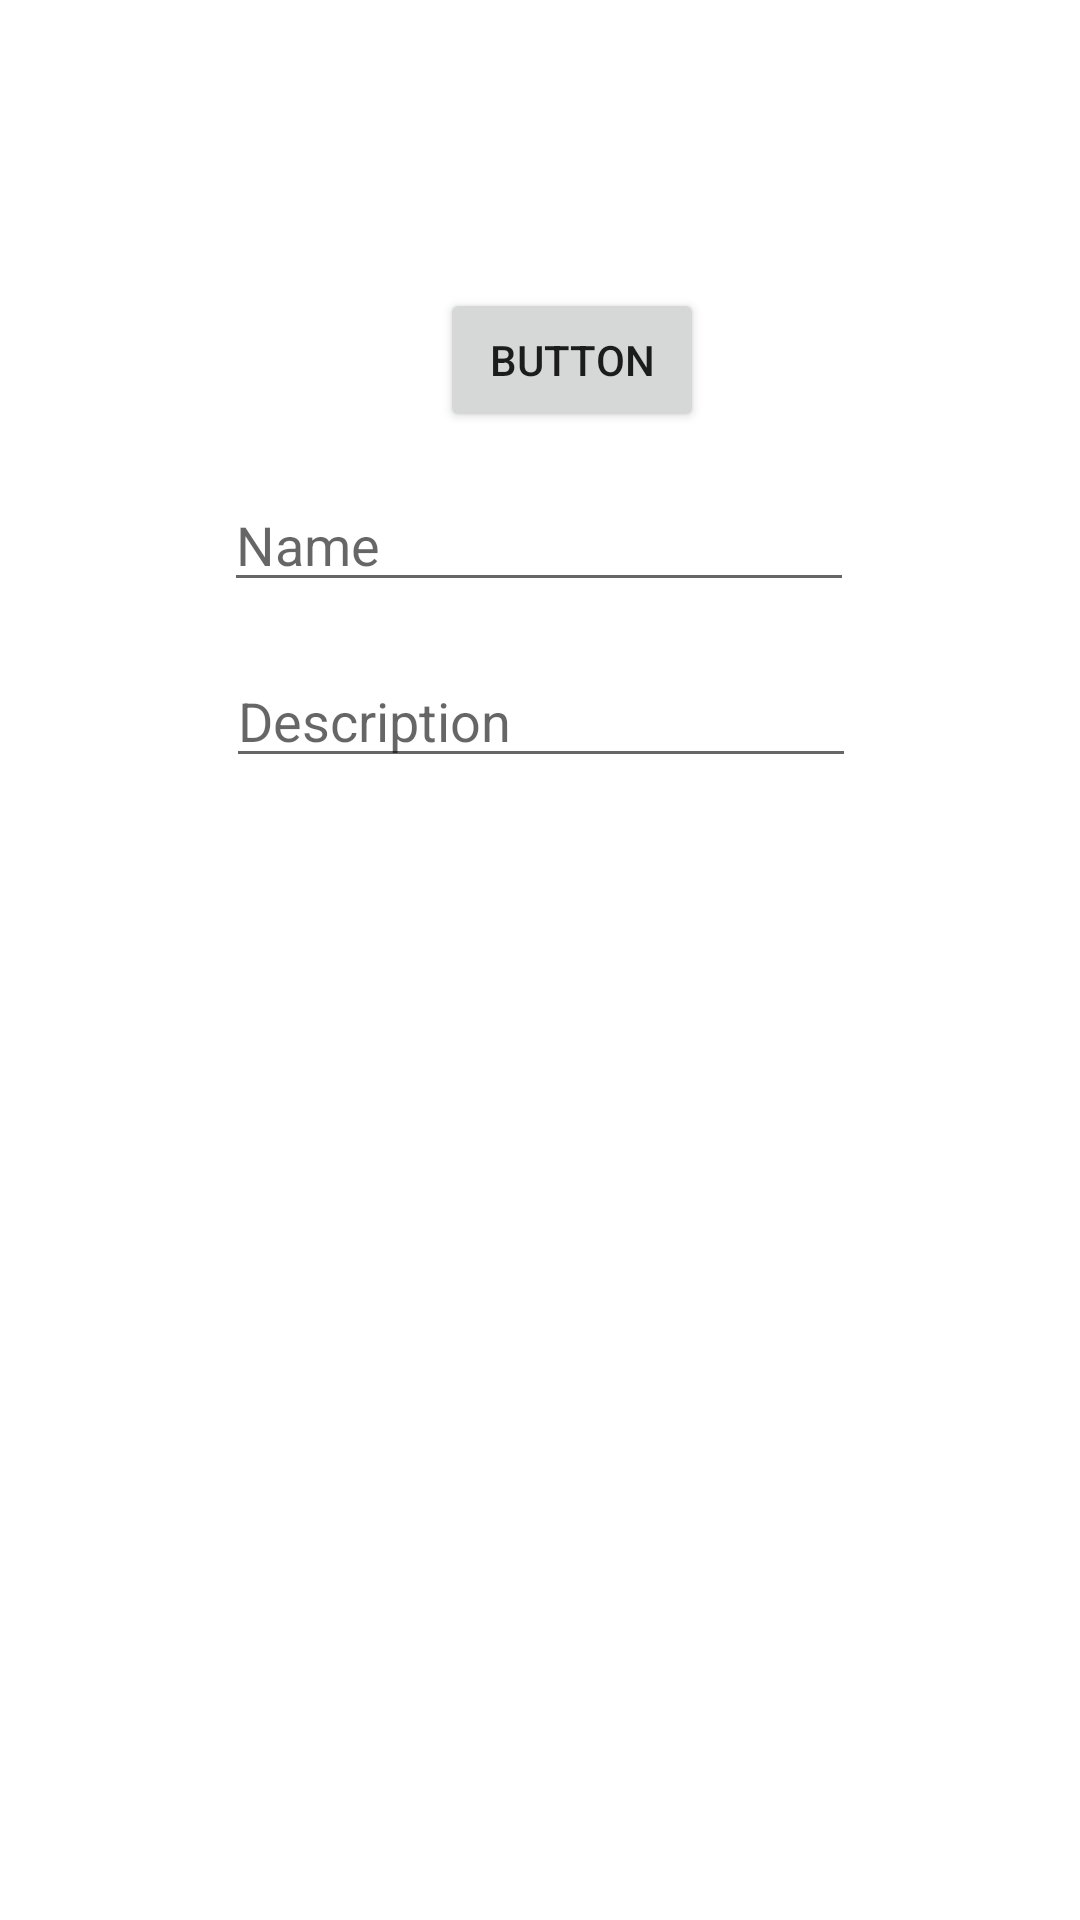

Layout XML and referenced resources for this Android screen:
<!-- AndroidManifest.xml: application theme Theme.App_listas -->
<!-- res/layout/activity_add_item.xml -->
<?xml version="1.0" encoding="utf-8"?>
<androidx.constraintlayout.widget.ConstraintLayout xmlns:android="http://schemas.android.com/apk/res/android"
    xmlns:app="http://schemas.android.com/apk/res-auto"
    xmlns:tools="http://schemas.android.com/tools"
    android:layout_width="match_parent"
    android:layout_height="match_parent"
    tools:context=".AddItemActivity_">

    <Button
        android:id="@+id/buttonAdd"
        android:layout_width="wrap_content"
        android:layout_height="wrap_content"
        android:text="Button"
        app:layout_constraintBottom_toBottomOf="parent"
        app:layout_constraintEnd_toEndOf="parent"
        app:layout_constraintHorizontal_bias="0.539"
        app:layout_constraintStart_toStartOf="parent"
        app:layout_constraintTop_toTopOf="parent"
        app:layout_constraintVertical_bias="0.162" />

    <EditText
        android:id="@+id/editTextAdd"
        android:layout_width="wrap_content"
        android:layout_height="wrap_content"
        android:ems="10"
        android:hint="Name"
        android:inputType="textPersonName"
        app:layout_constraintBottom_toBottomOf="parent"
        app:layout_constraintEnd_toEndOf="parent"
        app:layout_constraintHorizontal_bias="0.497"
        app:layout_constraintStart_toStartOf="parent"
        app:layout_constraintTop_toTopOf="parent"
        app:layout_constraintVertical_bias="0.266" />

    <EditText
        android:id="@+id/editTextDescription"
        android:layout_width="wrap_content"
        android:layout_height="wrap_content"
        android:ems="10"
        android:inputType="textPersonName"
        android:hint="Description"
        app:layout_constraintBottom_toBottomOf="parent"
        app:layout_constraintEnd_toEndOf="parent"
        app:layout_constraintHorizontal_bias="0.502"
        app:layout_constraintStart_toStartOf="parent"
        app:layout_constraintTop_toTopOf="parent"
        app:layout_constraintVertical_bias="0.364" />
</androidx.constraintlayout.widget.ConstraintLayout>
<!-- resources referenced by this layout -->
<resources>
  <style name="Theme.App_listas" parent="Theme.MaterialComponents.DayNight.DarkActionBar">
          
          <item name="colorPrimary">@color/primary_color</item>
          <item name="colorPrimaryVariant">@color/purple_700</item>
          <item name="colorOnPrimary">@color/white</item>
          
          <item name="colorSecondary">@color/teal_200</item>
          <item name="colorSecondaryVariant">@color/teal_700</item>
          <item name="colorOnSecondary">@color/black</item>
          
          <item name="android:statusBarColor">?attr/colorPrimaryVariant</item>
          
      </style>
  <!-- not gathered from this repository: default colours our renderer supplied (Android Studio template values) -->
  <color name="purple_700">#FF3700B3</color>
  <color name="teal_200">#FF03DAC5</color>
  <color name="teal_700">#FF018786</color>
  <color name="black">#FF000000</color>
  <color name="white">#FFFFFFFF</color>
</resources>
